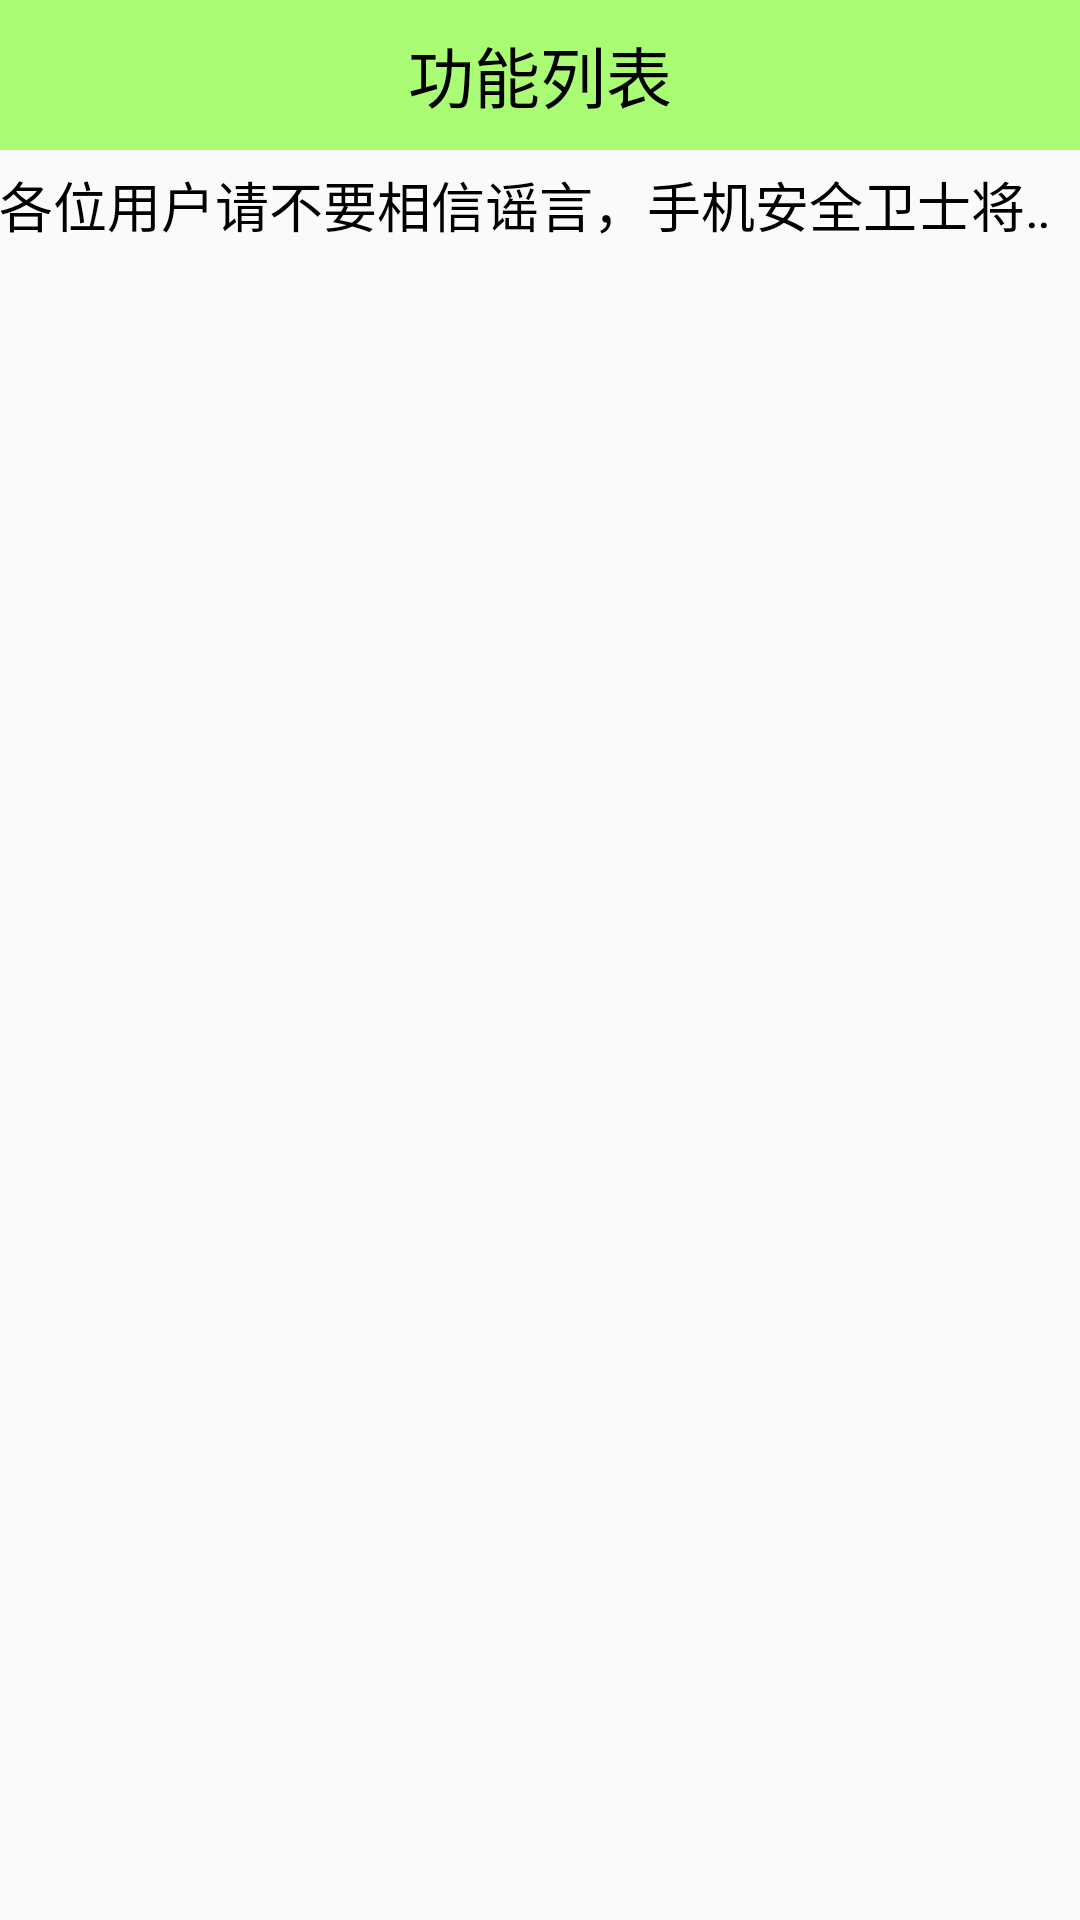

Reconstruct the res/layout file that produces this screen, plus the resources it refers to.
<!-- AndroidManifest.xml: application theme AppTheme -->
<!-- res/layout/home.xml -->
<?xml version="1.0" encoding="utf-8"?>
<LinearLayout xmlns:android="http://schemas.android.com/apk/res/android"
              xmlns:tools="http://schemas.android.com/tools"
              android:id="@+id/activity_main"
              android:layout_width="match_parent"
              android:layout_height="match_parent"
              android:paddingBottom="@dimen/activity_vertical_margin"
              android:paddingLeft="@dimen/activity_horizontal_margin"
              android:paddingRight="@dimen/activity_horizontal_margin"
              android:paddingTop="@dimen/activity_vertical_margin"
              tools:context="com.example.luoli.PhoneSafeTools.Home_Activity"
              android:orientation="vertical"
              android:weightSum="1">

    <TextView
        android:layout_width="match_parent"
        android:layout_height="50dp"
        android:text="功能列表"
        android:textSize="22sp"
        android:gravity="center"
        android:id="@+id/textView"
        android:background="#8866ff00"
        android:textColor="@color/black"
        />
    <TextView
        android:layout_width="match_parent"
        android:layout_height="wrap_content"
        android:singleLine="true"
        android:ellipsize="marquee"
        android:focusable="true"
        android:focusableInTouchMode="true"
        android:text="@string/公告"
        android:textSize="18sp"
        android:layout_marginTop="5dp"
        android:layout_marginBottom="5dp"
        android:textColor="@color/black"
        />
    <GridView
        android:id="@+id/gv_home"
        android:layout_width="match_parent"
        android:layout_height="0dp"
        android:layout_weight="1"
        android:numColumns="3"
        android:verticalSpacing="20dp">
    </GridView>
</LinearLayout>
<!-- resources referenced by this layout -->
<resources>
  <style name="AppTheme" parent="Theme.AppCompat.Light.DarkActionBar">
          
          <item name="colorPrimary">@color/colorPrimary</item>
          <item name="colorPrimaryDark">@color/colorPrimaryDark</item>
          <item name="colorAccent">@color/colorAccent</item>
      </style>
  <!-- not gathered from this repository: default colours our renderer supplied (Android Studio template values) -->
  <color name="black">#FF000000</color>
  <color name="colorPrimary">#FF6200EE</color>
  <color name="colorPrimaryDark">#FF3700B3</color>
  <color name="colorAccent">#FF03DAC5</color>
</resources>
